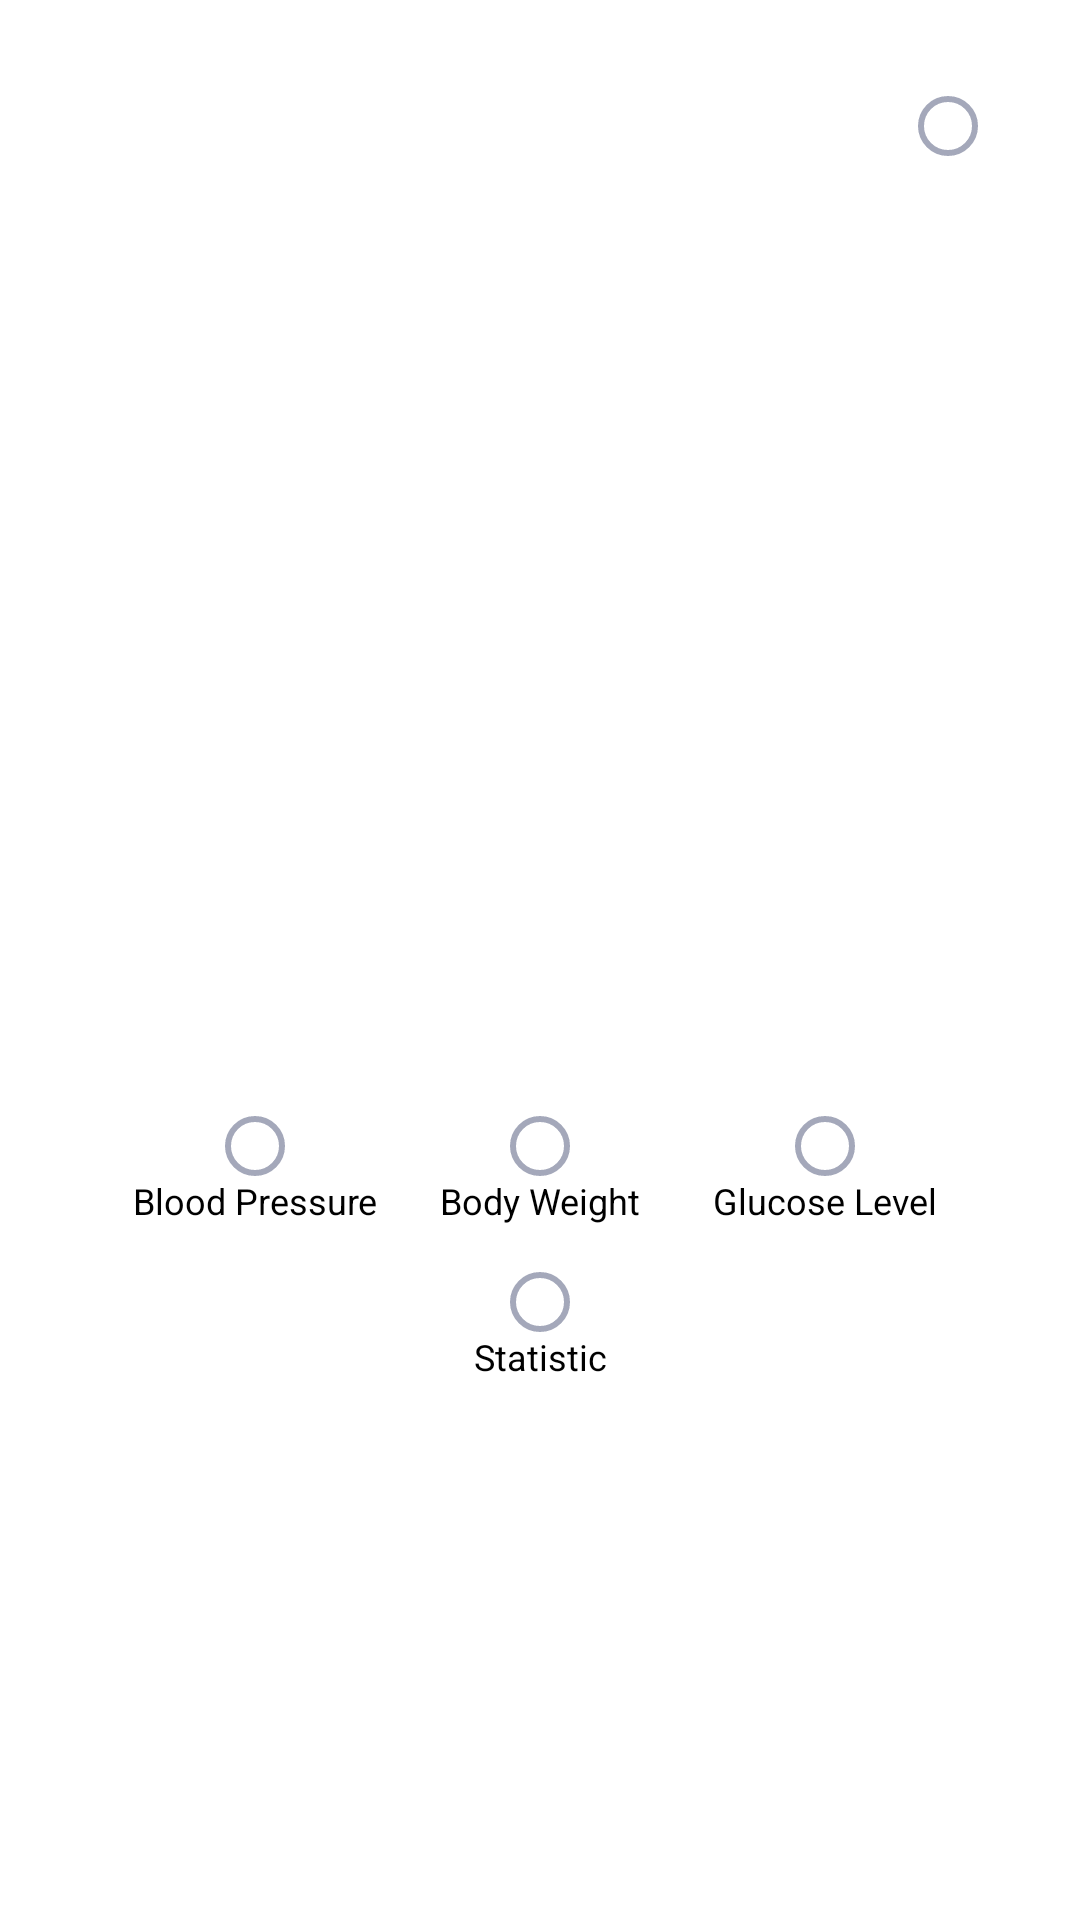

The Android layout XML behind this screen, and the referenced resources:
<!-- AndroidManifest.xml: application theme AppTheme.NoActionBar -->
<!-- res/layout/activity_main.xml -->
<?xml version="1.0" encoding="utf-8"?>
<androidx.constraintlayout.widget.ConstraintLayout xmlns:android="http://schemas.android.com/apk/res/android"
    xmlns:app="http://schemas.android.com/apk/res-auto"
    xmlns:tools="http://schemas.android.com/tools"
    android:layout_width="match_parent"
    android:layout_height="match_parent"
    tools:context=".MainActivity">

    <ImageButton
        android:id="@+id/main_blood_pressure_Btn"
        android:layout_width="wrap_content"
        android:layout_height="wrap_content"
        android:contentDescription="@string/main_blood_pressure"
        android:background="@drawable/background_image_button"
        app:layout_constraintBottom_toBottomOf="parent"
        app:layout_constraintEnd_toStartOf="@+id/main_body_weight_Btn"
        app:layout_constraintHorizontal_chainStyle="spread"
        app:layout_constraintStart_toStartOf="parent"
        app:layout_constraintTop_toTopOf="parent"
        app:layout_constraintVertical_bias="0.6"
        app:srcCompat="@drawable/ic_main_blood_pressure" />

    <ImageButton
        android:id="@+id/main_body_weight_Btn"
        android:layout_width="wrap_content"
        android:layout_height="wrap_content"
        android:contentDescription="@string/main_body_weight"
        android:background="@drawable/background_image_button"
        app:layout_constraintEnd_toStartOf="@+id/main_glucose_level_Btn"
        app:layout_constraintHorizontal_chainStyle="spread"
        app:layout_constraintStart_toEndOf="@+id/main_blood_pressure_Btn"
        app:layout_constraintTop_toTopOf="@+id/main_blood_pressure_Btn"
        app:srcCompat="@drawable/ic_main_weight" />

    <ImageButton
        android:id="@+id/main_glucose_level_Btn"
        android:layout_width="wrap_content"
        android:layout_height="wrap_content"
        android:contentDescription="@string/main_glucose_level"
        android:background="@drawable/background_image_button"
        app:layout_constraintEnd_toEndOf="parent"
        app:layout_constraintHorizontal_chainStyle="spread"
        app:layout_constraintStart_toEndOf="@+id/main_body_weight_Btn"
        app:layout_constraintTop_toTopOf="@+id/main_blood_pressure_Btn"
        app:srcCompat="@drawable/ic_main_glucose_level" />

    <ImageButton
        android:id="@+id/main_statistic_Btn"
        android:layout_width="wrap_content"
        android:layout_height="wrap_content"
        android:layout_marginTop="32dp"
        android:contentDescription="@string/main_statistic"
        android:background="@drawable/background_image_button"
        app:layout_constraintEnd_toEndOf="parent"
        app:layout_constraintStart_toStartOf="parent"
        app:layout_constraintTop_toBottomOf="@+id/main_body_weight_Btn"
        app:srcCompat="@drawable/ic_main_statistic" />

    <ImageButton
        android:id="@+id/main_settings_Btn"
        android:layout_width="wrap_content"
        android:layout_height="wrap_content"
        android:layout_marginTop="32dp"
        android:contentDescription="@string/settings"
        android:background="@drawable/background_image_button"
        app:layout_constraintEnd_toEndOf="parent"
        app:layout_constraintHorizontal_bias="0.9"
        app:layout_constraintStart_toStartOf="parent"
        app:layout_constraintTop_toTopOf="parent"
        app:srcCompat="@drawable/ic_main_settings" />

    <TextView
        style="@style/TextViewButtonLbl"
        android:text="@string/main_blood_pressure"
        app:layout_constraintTop_toBottomOf="@id/main_blood_pressure_Btn"
        app:layout_constraintStart_toStartOf="@id/main_blood_pressure_Btn"
        app:layout_constraintEnd_toEndOf="@id/main_blood_pressure_Btn" />

    <TextView
        style="@style/TextViewButtonLbl"
        android:text="@string/main_body_weight"
        app:layout_constraintTop_toBottomOf="@id/main_body_weight_Btn"
        app:layout_constraintStart_toStartOf="@id/main_body_weight_Btn"
        app:layout_constraintEnd_toEndOf="@id/main_body_weight_Btn" />

    <TextView
        style="@style/TextViewButtonLbl"
        android:text="@string/main_glucose_level"
        app:layout_constraintTop_toBottomOf="@id/main_glucose_level_Btn"
        app:layout_constraintStart_toStartOf="@id/main_glucose_level_Btn"
        app:layout_constraintEnd_toEndOf="@id/main_glucose_level_Btn" />

    <TextView
        style="@style/TextViewButtonLbl"
        android:text="@string/main_statistic"
        app:layout_constraintTop_toBottomOf="@id/main_statistic_Btn"
        app:layout_constraintStart_toStartOf="@id/main_statistic_Btn"
        app:layout_constraintEnd_toEndOf="@id/main_statistic_Btn" />
</androidx.constraintlayout.widget.ConstraintLayout>
<!-- resources referenced by this layout -->
<resources>
  <!-- drawable background_image_button (drawable) -->
  <?xml version="1.0" encoding="utf-8"?>
  <selector xmlns:android="http://schemas.android.com/apk/res/android">
      <item>
          <shape android:shape="rectangle">
              <stroke
                  android:color="#A4A8BA"
                  android:width="2dp"
                  />
              <corners android:radius="10dp" />
              <padding android:bottom="10dp" android:left="10dp" android:right="10dp" android:top="10dp"/>
          </shape>
      </item>
  </selector>
  <!-- drawable ic_main_blood_pressure: vector/xml drawable (drawable, 5646 chars, omitted) -->
  <!-- drawable ic_main_glucose_level: vector/xml drawable (drawable, 2925 chars, omitted) -->
  <!-- drawable ic_main_settings: vector/xml drawable (drawable, 9579 chars, omitted) -->
  <!-- drawable ic_main_statistic: vector/xml drawable (drawable, 2290 chars, omitted) -->
  <!-- drawable ic_main_weight: vector/xml drawable (drawable, 4525 chars, omitted) -->
  <string name="main_blood_pressure">Blood Pressure</string>
  <string name="main_body_weight">Body Weight</string>
  <string name="main_glucose_level">Glucose Level</string>
  <string name="main_statistic">Statistic</string>
  <string name="settings">Settings</string>
  <style name="TextViewButtonLbl">
          <item name="android:layout_width">wrap_content</item>
          <item name="android:layout_height">wrap_content</item>
          <item name="android:textSize">12sp</item>
      </style>
</resources>
